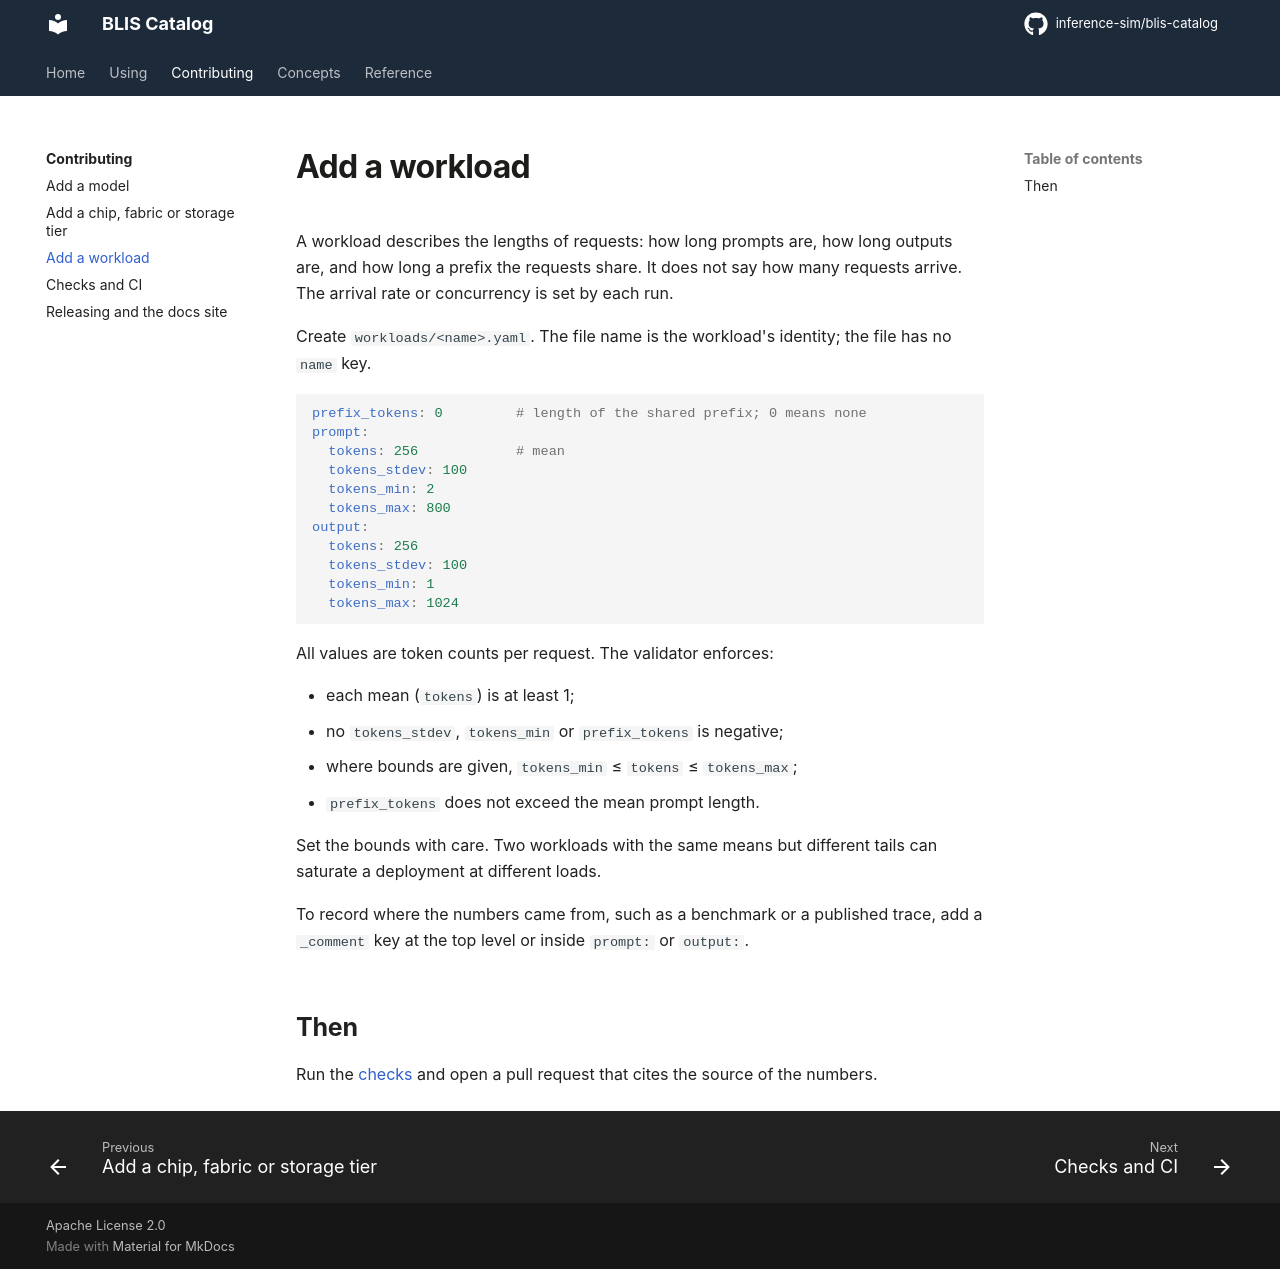

repository: inference-sim/blis-catalog · page: 0.2/contributing/add-workload/index.html · generator: mkdocs

# Add a workload

A workload describes the lengths of requests: how long prompts are, how long outputs are, and how long a prefix the requests share. It does not say how many requests arrive. The arrival rate or concurrency is set by each run.

Create `workloads/<name>.yaml`. The file name is the workload's identity; the file has no `name` key.

```yaml
prefix_tokens: 0         # length of the shared prefix; 0 means none
prompt:
  tokens: 256            # mean
  tokens_stdev: 100
  tokens_min: 2
  tokens_max: 800
output:
  tokens: 256
  tokens_stdev: 100
  tokens_min: 1
  tokens_max: 1024
```

All values are token counts per request. The validator enforces:

- each mean (`tokens`) is at least 1;
- no `tokens_stdev`, `tokens_min` or `prefix_tokens` is negative;
- where bounds are given, `tokens_min` ≤ `tokens` ≤ `tokens_max`;
- `prefix_tokens` does not exceed the mean prompt length.

Set the bounds with care. Two workloads with the same means but different tails can saturate a deployment at different loads.

To record where the numbers came from, such as a benchmark or a published trace, add a `_comment` key at the top level or inside `prompt:` or `output:`.

## A replay workload

A workload that a load generator replays from a published corpus, rather than draws from distributions, is a replay workload. Its file's top-level key is `replay:`, and it states what the harness runs: the scenario, the harness release, the corpus pinned by repository, revision and SHA-256, and the scenario's settings. It states no `concurrency`, which each run chooses. `workloads/agentx-mvp.yaml` is the example:

```yaml
replay:
  scenario: inferencex-agentx-mvp
  harness_version: 0.12.0
  corpus:
    loader: semianalysis_cc_traces_weka_062126_256k
    format: weka-trace-v7
    encoding: jsonl
    source:
      huggingface: semianalysisai/cc-traces-weka-062126-256k
      revision: 8fecd2fc56694469f758f0afbbb6335ad3043740   # a commit, never a branch
      file: traces.jsonl
    sha256: e39cd2ff3eba21d4a3664be51da743ac3d2149a1933898cafc7bfeac8147eeef
  random_seed: 42
  benchmark_duration_s: 900
  max_context_length: max_model_len
```

Do not commit the corpus; a consumer fetches it at the revision and checks the digest. Record its license, the script that built it and its own published statistics in top-level `_comment` keys. The validator refuses any setting the harness's scenario validator would refuse; blis-schemas' [workload reference]([[catalog.schemas_tree]]/docs/reference/workload.md) lists the keys.

## Then

Run the [checks](checks.md) and open a pull request that cites the source of the numbers.
